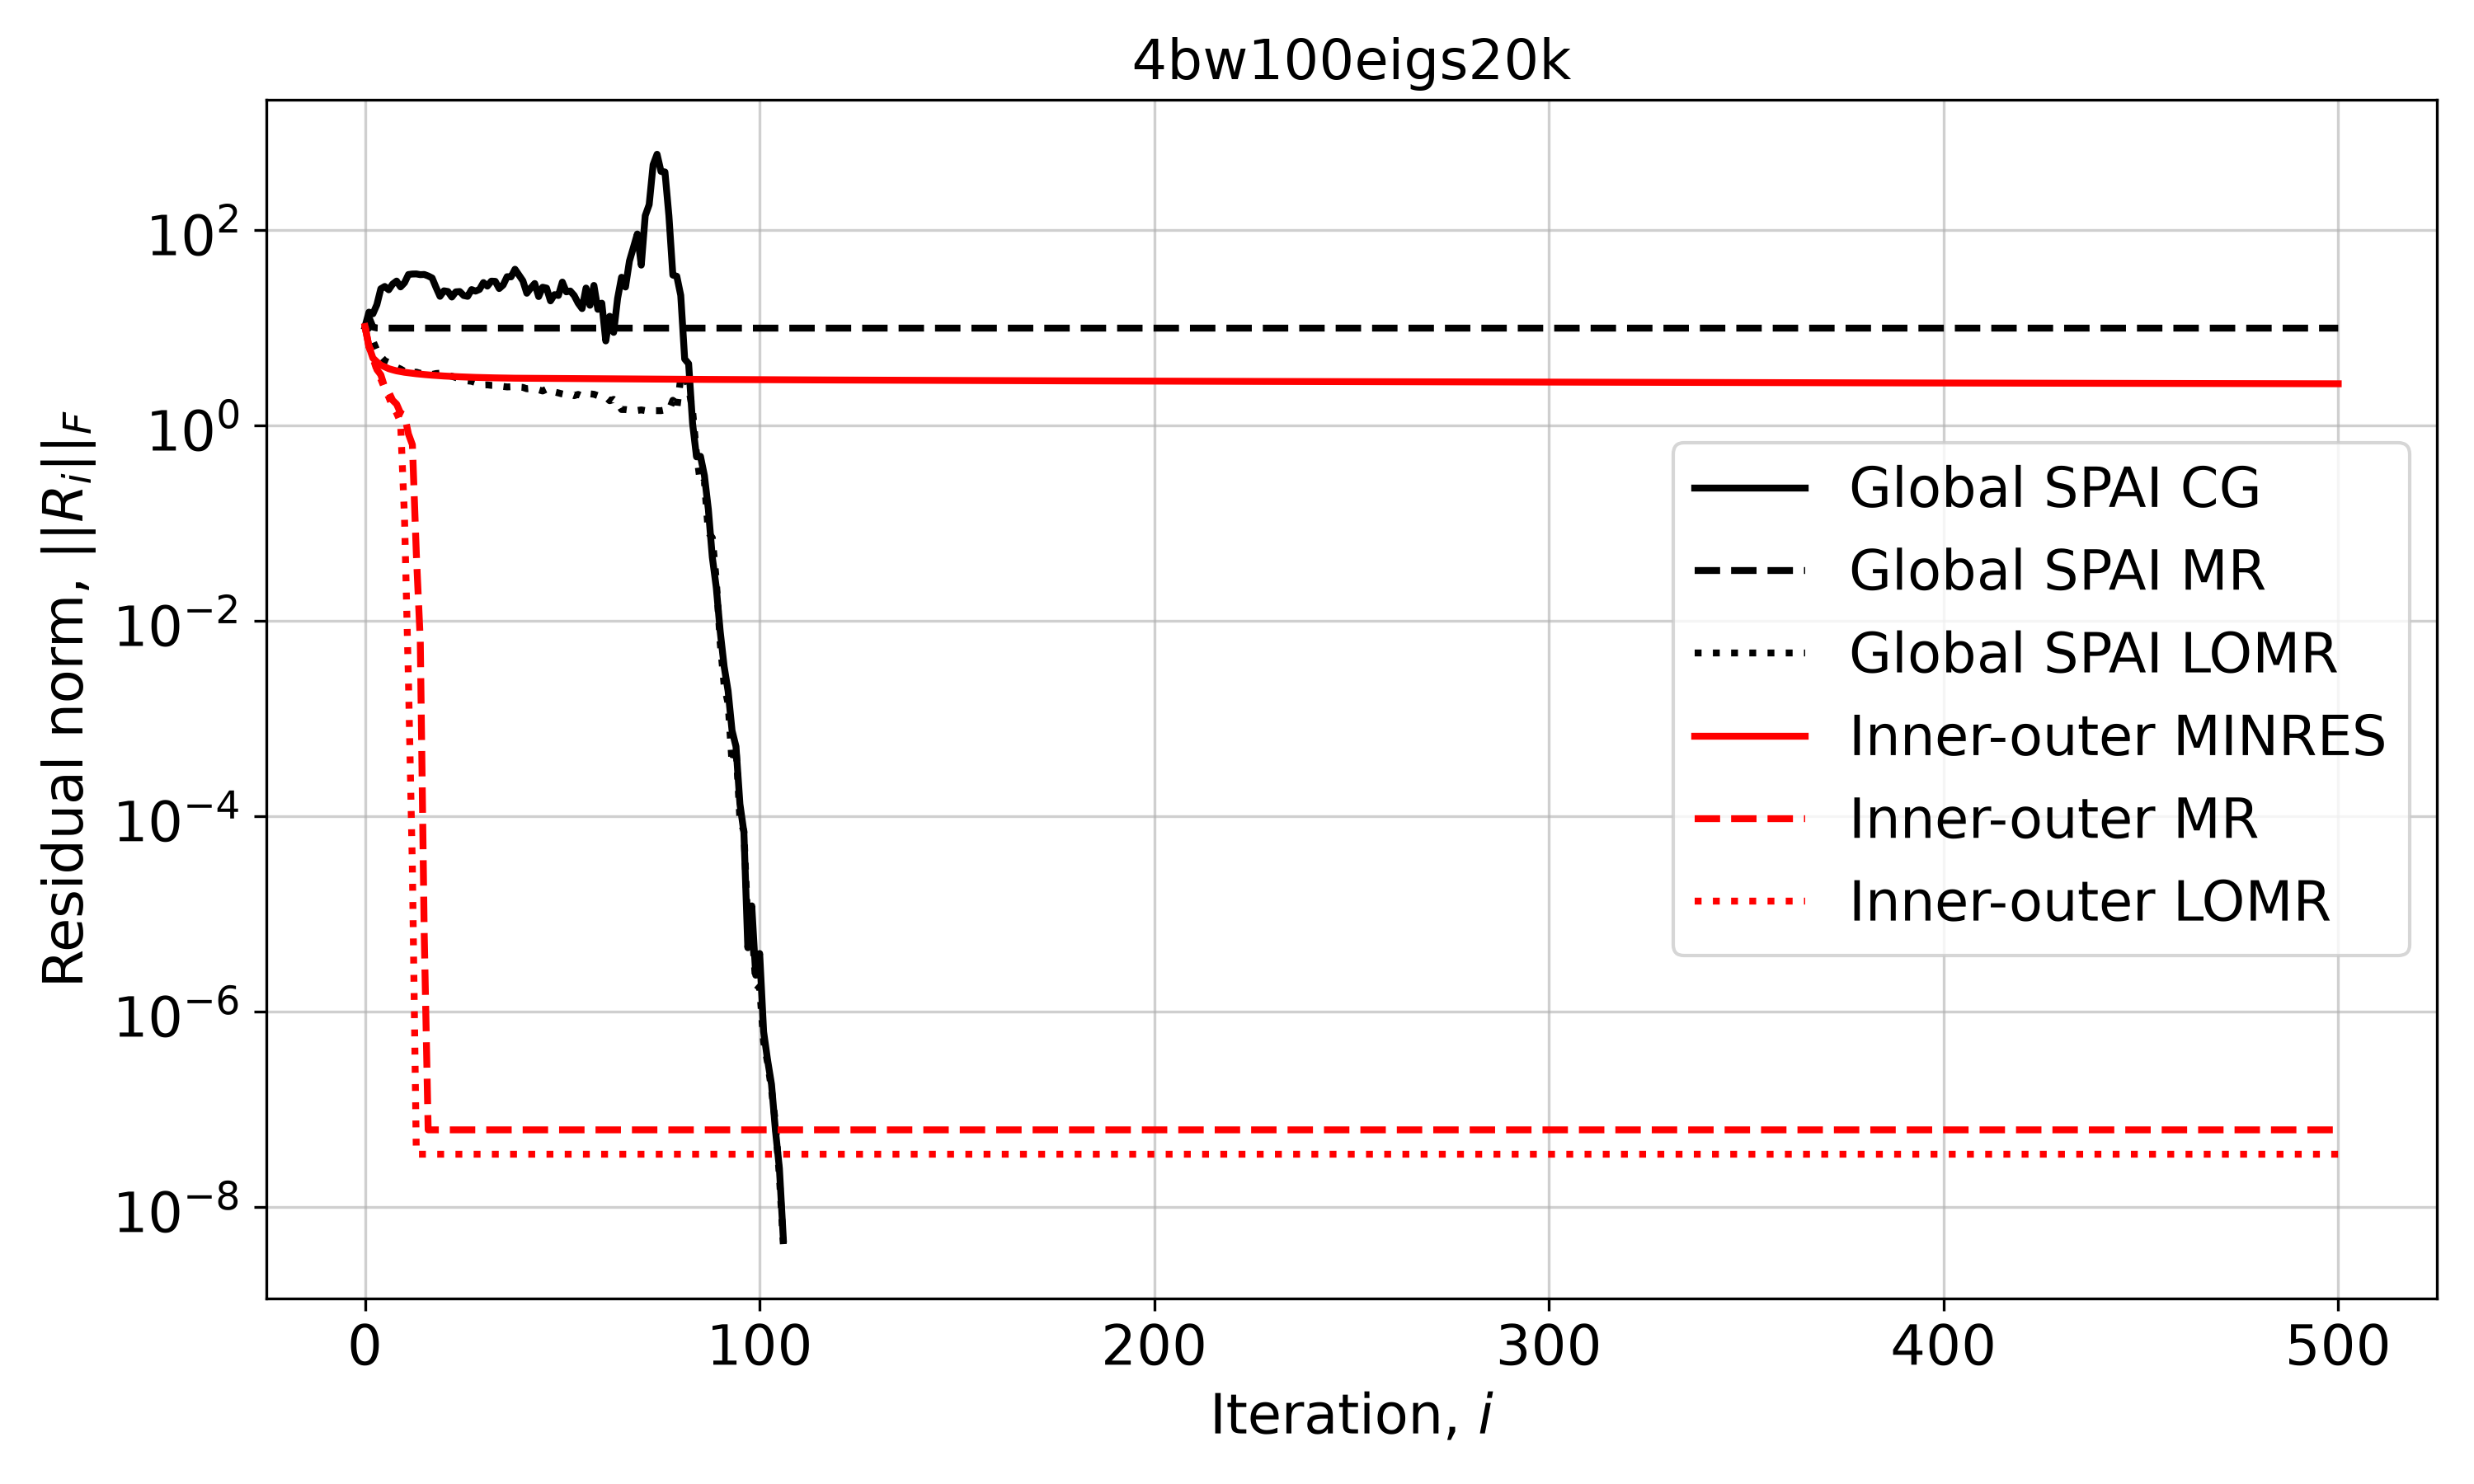

The data file committed next to this chart (first rows):
Iteration, Global SPAI CG, Global SPAI MR, Global SPAI LOMR, Inner-outer MINRES, Inner-outer MR, Inner-outer LOMR
0, 10.26, 10.26, 10.26, 10.26, 10.26, 10.26
1, 14.39, 12.75, 8.908, 6.383, 6.383, 6.383
2, 13.84, 10.13, 7.312, 4.866, 5.46, 4.866
3, 17.14, 9.907, 5.849, 4.457, 3.715, 3.673
4, 24.94, 9.876, 5.053, 4.125, 3.288, 2.973
5, 26.36, 9.871, 4.568, 3.962, 2.441, 2.363
6, 24.36, 9.87, 4.389, 3.797, 2.19, 1.947
7, 27.9, 9.87, 4.082, 3.694, 1.8, 1.547
8, 29.93, 9.87, 3.923, 3.605, 1.646, 1.334
9, 26.08, 9.87, 3.763, 3.542, 1.331, 1.075
10, 28.75, 9.87, 3.564, 3.485, 1.271, 0.1143
11, 34.91, 9.87, 3.451, 3.443, 0.8154, 0.002484
12, 35.33, 9.87, 3.481, 3.4, 0.6317, 2.9454749157730693e-05
13, 35.41, 9.87, 3.495, 3.367, 0.04846, 3.4488856613180404e-08
14, 34.81, 9.87, 3.404, 3.333, 0.00621, 3.448856559490422e-08
15, 34.98, 9.87, 3.412, 3.306, 6.185261094835369e-06, 3.448856559490422e-08
16, 33.76, 9.87, 3.389, 3.278, 6.125218034111339e-08, 3.448856559490422e-08
17, 32.19, 9.87, 3.314, 3.254, 6.125218034111339e-08, 3.448856559490422e-08
18, 25.72, 9.87, 3.384, 3.231, 6.125218034111339e-08, 3.448856559490422e-08
19, 20.88, 9.87, 3.413, 3.213, 6.125218034111339e-08, 3.448856559490422e-08
20, 23.79, 9.87, 3.297, 3.193, 6.125218034111339e-08, 3.448856559490422e-08
21, 23.41, 9.87, 3.222, 3.177, 6.125218034111339e-08, 3.448856559490422e-08
22, 20.53, 9.87, 3.175, 3.161, 6.125218034111339e-08, 3.448856559490422e-08
23, 23.21, 9.87, 3.082, 3.147, 6.125218034111339e-08, 3.448856559490422e-08
24, 23.39, 9.87, 2.975, 3.133, 6.125218034111339e-08, 3.448856559490422e-08
25, 21.29, 9.87, 2.898, 3.121, 6.125218034111339e-08, 3.448856559490422e-08
26, 20.87, 9.87, 2.847, 3.109, 6.125218034111339e-08, 3.448856559490422e-08
27, 24.5, 9.87, 2.819, 3.1, 6.125218034111339e-08, 3.448856559490422e-08
28, 23.61, 9.87, 2.734, 3.09, 6.125218034111339e-08, 3.448856559490422e-08
29, 24.57, 9.87, 2.624, 3.082, 6.125218034111339e-08, 3.448856559490422e-08
30, 28.88, 9.87, 2.584, 3.074, 6.125218034111339e-08, 3.448856559490422e-08
31, 26.57, 9.87, 2.59, 3.068, 6.125218034111339e-08, 3.448856559490422e-08
32, 29.88, 9.87, 2.562, 3.061, 6.125218034111339e-08, 3.448856559490422e-08
33, 29.73, 9.87, 2.557, 3.055, 6.125218034111339e-08, 3.448856559490422e-08
34, 25.09, 9.87, 2.548, 3.05, 6.125218034111339e-08, 3.448856559490422e-08
35, 27.27, 9.87, 2.496, 3.045, 6.125218034111339e-08, 3.448856559490422e-08
36, 33.19, 9.87, 2.468, 3.039, 6.125218034111339e-08, 3.448856559490422e-08
37, 33.04, 9.87, 2.478, 3.036, 6.125218034111339e-08, 3.448856559490422e-08
38, 39.55, 9.87, 2.433, 3.032, 6.125218034111339e-08, 3.448856559490422e-08
39, 34.52, 9.87, 2.456, 3.03, 6.125218034111339e-08, 3.448856559490422e-08
40, 30.09, 9.87, 2.441, 3.026, 6.125218034111339e-08, 3.448856559490422e-08
41, 22.46, 9.87, 2.363, 3.024, 6.125218034111339e-08, 3.448856559490422e-08
42, 25.41, 9.87, 2.379, 3.022, 6.125218034111339e-08, 3.448856559490422e-08
43, 28.25, 9.87, 2.333, 3.02, 6.125218034111339e-08, 3.448856559490422e-08
44, 20.76, 9.87, 2.308, 3.017, 6.125218034111339e-08, 3.448856559490422e-08
45, 25.89, 9.87, 2.242, 3.015, 6.125218034111339e-08, 3.448856559490422e-08
46, 25.35, 9.87, 2.343, 3.013, 6.125218034111339e-08, 3.448856559490422e-08
47, 18.77, 9.87, 2.183, 3.011, 6.125218034111339e-08, 3.448856559490422e-08
48, 21.73, 9.87, 2.189, 3.009, 6.125218034111339e-08, 3.448856559490422e-08
49, 21.31, 9.87, 2.143, 3.007, 6.125218034111339e-08, 3.448856559490422e-08
50, 29.22, 9.87, 2.09, 3.005, 6.125218034111339e-08, 3.448856559490422e-08
51, 23.2, 9.87, 2.05, 3.003, 6.125218034111339e-08, 3.448856559490422e-08
52, 23.68, 9.87, 2.079, 3.001, 6.125218034111339e-08, 3.448856559490422e-08
53, 21.3, 9.87, 2.008, 2.999, 6.125218034111339e-08, 3.448856559490422e-08
54, 17.79, 9.87, 2.07, 2.997, 6.125218034111339e-08, 3.448856559490422e-08
55, 15.63, 9.87, 1.993, 2.996, 6.125218034111339e-08, 3.448856559490422e-08
56, 25.4, 9.87, 1.988, 2.993, 6.125218034111339e-08, 3.448856559490422e-08
57, 16.9, 9.87, 2.096, 2.991, 6.125218034111339e-08, 3.448856559490422e-08
58, 27.01, 9.87, 2.075, 2.99, 6.125218034111339e-08, 3.448856559490422e-08
59, 15.36, 9.87, 2.009, 2.988, 6.125218034111339e-08, 3.448856559490422e-08
... 441 more rows
